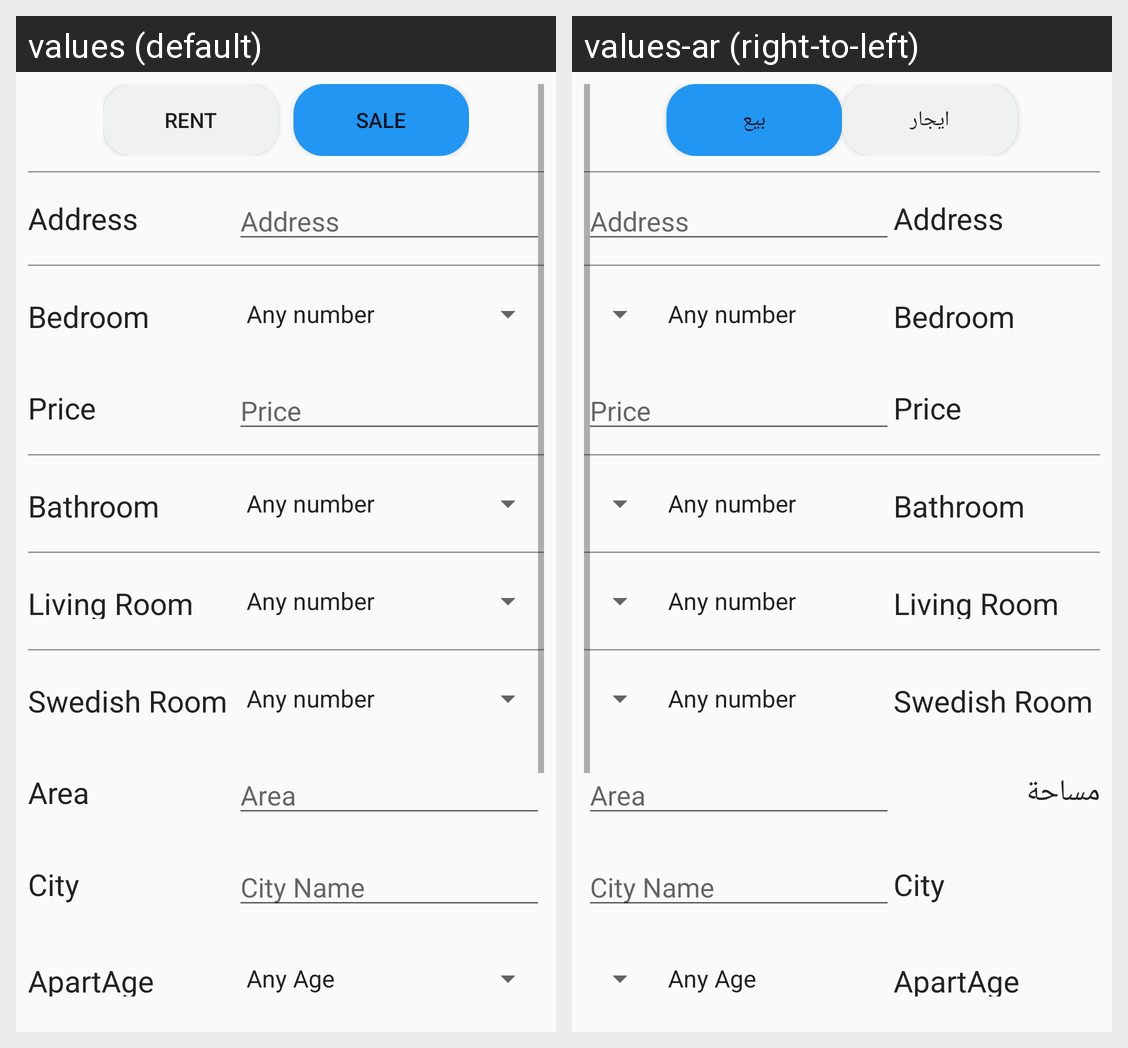

Here is an Android app screen in its default locale and in the app's own translations. Write out the translated-string differences for the strings that appear on this screen.
Android screen res/layout/activity_add__apart.xml rendered under 2 locales, left to right: values (default), values-ar (right-to-left). Device: Nexus 5 (rendered at 1080×1920; each locale shown at half size, 540×960, under a caption strip naming it); theme AppTheme.
Strings drawn on this screen, with the default value and each locale's value (text and hints the layout hard-codes, and strings that could not be matched under every locale, appear in the picture but are not listed):

toggle_rent
  values: Rent
  values-ar: ايجار

toggle_sale
  values: Sale
  values-ar: بيع

Adress
  values: Address
  values-ar: Address  [not translated; the default value is used]

Room
  values: Bedroom
  values-ar: Bedroom  [not translated; the default value is used]

Price
  values: Price
  values-ar: Price  [not translated; the default value is used]

price
  values: Price
  values-ar: Price  [not translated; the default value is used]

bathroom
  values: Bathroom
  values-ar: Bathroom  [not translated; the default value is used]

hall
  values: Living Room
  values-ar: Living Room  [not translated; the default value is used]

SwedishRoom
  values: Swedish Room
  values-ar: Swedish Room  [not translated; the default value is used]

Area_menu
  values: Area
  values-ar: مساحة

Area
  values: Area
  values-ar: Area  [not translated; the default value is used]

City
  values: City
  values-ar: City  [not translated; the default value is used]

Cityname
  values: City Name
  values-ar: City Name  [not translated; the default value is used]

ApartAge
  values: ApartAge
  values-ar: ApartAge  [not translated; the default value is used]
